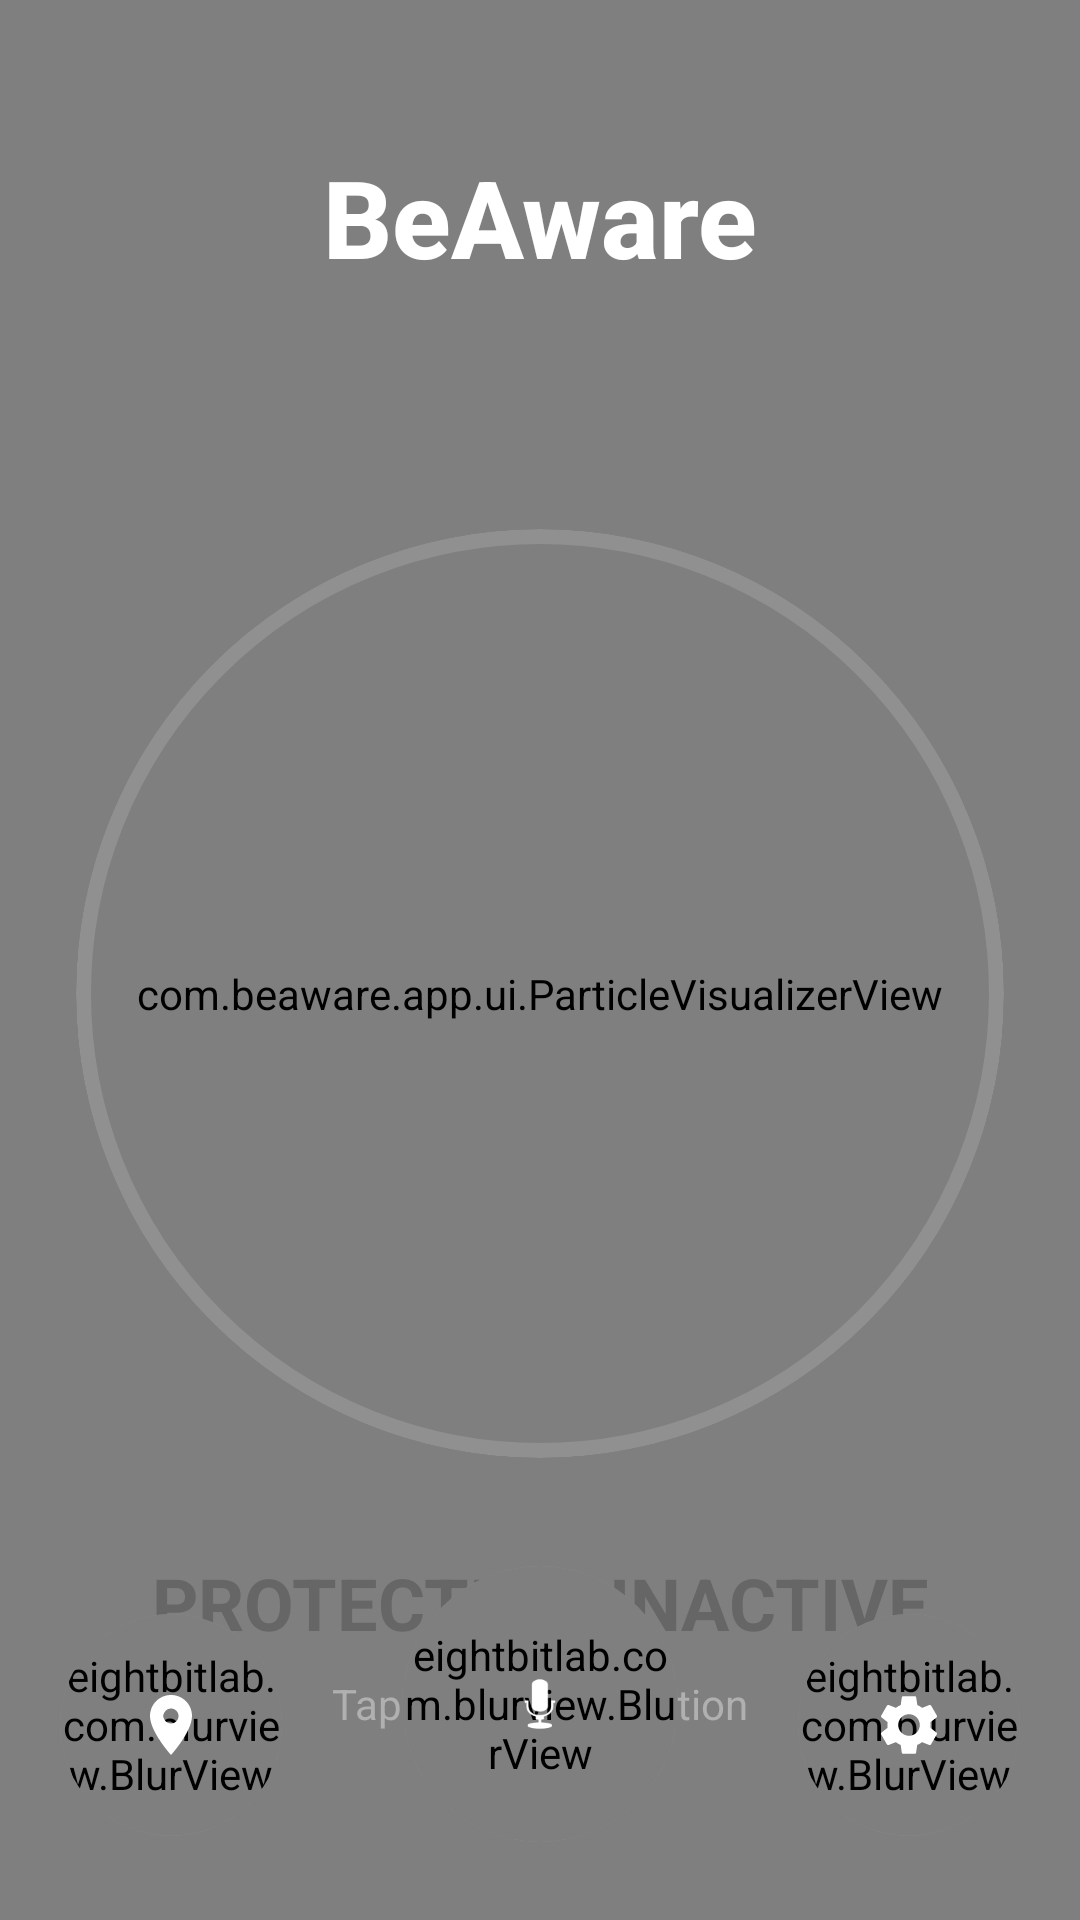

Here is an Android app screen rendered from its layout file. Give the layout XML and the strings, colors and styles it references.
<!-- AndroidManifest.xml: activity theme Theme.BeAware -->
<!-- res/layout/activity_main.xml -->
<?xml version="1.0" encoding="utf-8"?>
<androidx.constraintlayout.widget.ConstraintLayout xmlns:android="http://schemas.android.com/apk/res/android"
    xmlns:app="http://schemas.android.com/apk/res-auto"
    xmlns:tools="http://schemas.android.com/tools"
    android:layout_width="match_parent"
    android:layout_height="match_parent"
    tools:context=".ui.MainActivity">

    
    <ImageView
        android:id="@+id/ivBackground"
        android:layout_width="0dp"
        android:layout_height="0dp"
        android:scaleType="centerCrop"
        android:src="@drawable/backround_app"
        app:layout_constraintBottom_toBottomOf="parent"
        app:layout_constraintEnd_toEndOf="parent"
        app:layout_constraintStart_toStartOf="parent"
        app:layout_constraintTop_toTopOf="parent" />

    
    <eightbitlab.com.blurview.BlurView
        android:id="@+id/blurBackground"
        android:layout_width="0dp"
        android:layout_height="0dp"
        android:background="#66101018"
        android:clickable="false"
        android:focusable="false"
        app:layout_constraintBottom_toBottomOf="parent"
        app:layout_constraintEnd_toEndOf="parent"
        app:layout_constraintStart_toStartOf="parent"
        app:layout_constraintTop_toTopOf="parent" />

    
    <com.beaware.app.ui.LiquidOverlayView
        android:id="@+id/liquidOverlay"
        android:layout_width="0dp"
        android:layout_height="0dp"
        android:clickable="false"
        android:focusable="false"
        app:layout_constraintBottom_toBottomOf="parent"
        app:layout_constraintEnd_toEndOf="parent"
        app:layout_constraintStart_toStartOf="parent"
        app:layout_constraintTop_toTopOf="parent" />

    
    <TextView
        android:id="@+id/tvTitle"
        android:layout_width="wrap_content"
        android:layout_height="wrap_content"
        android:layout_marginTop="48dp"
        android:text="BeAware"
        android:textColor="@color/white"
        android:textSize="36sp"
        android:textStyle="bold"
        android:fontFamily="sans-serif-medium"
        app:layout_constraintEnd_toEndOf="parent"
        app:layout_constraintStart_toStartOf="parent"
        app:layout_constraintTop_toTopOf="parent" />


    
    <com.google.android.material.card.MaterialCardView
        android:id="@+id/cardVisualizer"
        android:layout_width="0dp"
        android:layout_height="0dp"
        android:layout_marginStart="24dp"
        android:layout_marginTop="80dp"
        android:layout_marginEnd="24dp"
        android:layout_marginBottom="32dp"
        app:cardBackgroundColor="#34000000"
        app:cardCornerRadius="999dp"
        app:cardElevation="0dp"
        app:strokeColor="#22FFFFFF"
        app:strokeWidth="5dp"
        app:layout_constraintDimensionRatio="1:1"
        app:layout_constraintWidth_percent="0.86"
        app:layout_constraintEnd_toEndOf="parent"
        app:layout_constraintStart_toStartOf="parent"
        app:layout_constraintTop_toBottomOf="@id/tvTitle">

        <com.beaware.app.ui.ParticleVisualizerView
            android:id="@+id/particleVisualizerView"
            android:layout_width="match_parent"
            android:layout_height="match_parent"
            android:padding="8dp" />

    </com.google.android.material.card.MaterialCardView>

    
    <TextView
        android:id="@+id/tvStatus"
        android:layout_width="wrap_content"
        android:layout_height="wrap_content"
        android:layout_marginTop="32dp"
        android:text="@string/protection_inactive"
        android:textAllCaps="true"
        android:textColor="@color/inactive_gray"
        android:textSize="24sp"
        android:textStyle="bold"
        app:layout_constraintEnd_toEndOf="parent"
        app:layout_constraintStart_toStartOf="parent"
        app:layout_constraintTop_toBottomOf="@id/cardVisualizer" />

    <TextView
        android:id="@+id/tvStatusHint"
        android:layout_width="wrap_content"
        android:layout_height="wrap_content"
        android:layout_marginTop="8dp"
        android:text="@string/tap_to_start"
        android:textColor="@color/text_secondary"
        android:textSize="14sp"
        app:layout_constraintEnd_toEndOf="parent"
        app:layout_constraintStart_toStartOf="parent"
        app:layout_constraintTop_toBottomOf="@id/tvStatus" />

    
    <com.google.android.material.card.MaterialCardView
        android:id="@+id/cardLastDetection"
        android:layout_width="0dp"
        android:layout_height="wrap_content"
        android:layout_marginStart="24dp"
        android:layout_marginEnd="24dp"
        android:layout_marginBottom="16dp"
        android:visibility="gone"
        app:cardBackgroundColor="@color/primary_dark"
        app:cardCornerRadius="12dp"
        app:layout_constraintBottom_toTopOf="@id/powerButtonContainer"
        app:layout_constraintEnd_toEndOf="parent"
        app:layout_constraintStart_toStartOf="parent"
        tools:visibility="visible">

        <LinearLayout
            android:layout_width="match_parent"
            android:layout_height="wrap_content"
            android:background="@drawable/glass_notification"
            android:orientation="vertical"
            android:padding="16dp">

            <TextView
                android:layout_width="wrap_content"
                android:layout_height="wrap_content"
                android:text="Last Detection"
                android:textColor="@color/text_secondary"
                android:textSize="12sp" />

            <TextView
                android:id="@+id/tvLastDetection"
                android:layout_width="wrap_content"
                android:layout_height="wrap_content"
                android:layout_marginTop="4dp"
                android:textColor="@color/accent"
                android:textSize="16sp"
                android:textStyle="bold"
                tools:text="SIREN - 2 min ago" />

        </LinearLayout>

    </com.google.android.material.card.MaterialCardView>

    
    <FrameLayout
        android:id="@+id/mapButtonContainer"
        android:layout_width="74dp"
        android:layout_height="74dp"
        android:layout_marginStart="20dp"
        android:layout_marginBottom="28dp"
        android:background="@drawable/bg_glass_circle_transperent"
        android:clipToOutline="true"
        android:outlineProvider="background"
        app:layout_constraintBottom_toBottomOf="parent"
        app:layout_constraintStart_toStartOf="parent">

        <eightbitlab.com.blurview.BlurView
            android:id="@+id/blurMap"
            android:layout_width="match_parent"
            android:layout_height="match_parent"
            android:clickable="false"
            android:focusable="false"
            android:clipToOutline="false" />

        <com.google.android.material.floatingactionbutton.FloatingActionButton
            android:id="@+id/btnMap"
            android:layout_width="match_parent"
            android:layout_height="match_parent"
            android:contentDescription="Danger Map"
            android:src="@drawable/ic_map"
            app:fabCustomSize="74dp"
            app:useCompatPadding="false"
            app:backgroundTint="@android:color/transparent"
            app:rippleColor="#22FFFFFF"
            app:elevation="0dp"
            app:tint="@color/white" />
    </FrameLayout>

    
    <FrameLayout
        android:id="@+id/powerButtonContainer"
        android:layout_width="92dp"
        android:layout_height="92dp"
        android:layout_marginBottom="26dp"
        android:background="@drawable/bg_glass_purple"
        android:clipToOutline="true"
        android:outlineProvider="background"
        app:layout_constraintBottom_toBottomOf="parent"
        app:layout_constraintEnd_toEndOf="parent"
        app:layout_constraintStart_toStartOf="parent">

        
        <eightbitlab.com.blurview.BlurView
            android:id="@+id/blurPower"
            android:layout_width="match_parent"
            android:layout_height="match_parent"
            android:clickable="false"
            android:focusable="false"
            android:clipToOutline="false" />

        <com.google.android.material.floatingactionbutton.FloatingActionButton
            android:id="@+id/btnPower"
            android:layout_width="match_parent"
            android:layout_height="match_parent"
            android:contentDescription="Start/Stop Protection"
            android:src="@android:drawable/ic_btn_speak_now"
            app:backgroundTint="@android:color/transparent"
            app:elevation="0dp"
            app:fabCustomSize="92dp"
            app:rippleColor="#22FFFFFF"
            app:tint="@color/white"
            app:useCompatPadding="false" />
    </FrameLayout>

    
    <FrameLayout
        android:id="@+id/settingsButtonContainer"
        android:layout_width="74dp"
        android:layout_height="74dp"
        android:layout_marginEnd="20dp"
        android:layout_marginBottom="28dp"
        android:background="@drawable/bg_glass_circle_transperent"
        android:clipToOutline="true"
        android:outlineProvider="background"
        app:layout_constraintBottom_toBottomOf="parent"
        app:layout_constraintEnd_toEndOf="parent">

        <eightbitlab.com.blurview.BlurView
            android:id="@+id/blurSettings"
            android:layout_width="match_parent"
            android:layout_height="match_parent"
            android:clickable="false"
            android:focusable="false"
            android:clipToOutline="false" />

        <com.google.android.material.floatingactionbutton.FloatingActionButton
            android:id="@+id/btnSettings"
            android:layout_width="match_parent"
            android:layout_height="match_parent"
            android:contentDescription="Settings"
            android:src="@drawable/ic_settings_gear"
            app:fabCustomSize="74dp"
            app:useCompatPadding="false"
            app:backgroundTint="@android:color/transparent"
            app:rippleColor="#22FFFFFF"
            app:elevation="0dp"
            app:tint="@color/white" />
    </FrameLayout>

</androidx.constraintlayout.widget.ConstraintLayout>
<!-- resources referenced by this layout -->
<resources>
  <color name="accent">#FFFFFF</color>
  <color name="inactive_gray">#666666</color>
  <color name="primary_dark">#0F0F1A</color>
  <color name="text_secondary">#B0B0B0</color>
  <color name="white">#FFFFFF</color>
  <!-- drawable backround_app: jpg bitmap (drawable, 36347 bytes) -->
  <!-- drawable bg_glass_circle_transperent (drawable) -->
  <?xml version="1.0" encoding="utf-8"?>
  <shape xmlns:android="http://schemas.android.com/apk/res/android"
      android:shape="oval">
  
      
      <solid android:color="#22FFFFFF" />
  
      
      <stroke
          android:width="1dp"
          android:color="#33FFFFFF" />
  
  </shape>
  <!-- drawable bg_glass_purple (drawable) -->
  <?xml version="1.0" encoding="utf-8"?>
  <shape xmlns:android="http://schemas.android.com/apk/res/android"
      android:shape="oval">
  
      
      <solid android:color="#66ED27FF" />
  
      
      <stroke
          android:width="1dp"
          android:color="#33FFFFFF" />
  
  </shape>
  <!-- drawable glass_notification (drawable) -->
  <?xml version="1.0" encoding="utf-8"?>
  <shape xmlns:android="http://schemas.android.com/apk/res/android"
      android:shape="rectangle">
  
      
      <solid android:color="#22FFFFFF" />
  
      
      <stroke
          android:width="1dp"
          android:color="#33FFFFFF" />
  
  </shape>
  <!-- drawable ic_map (drawable) -->
  <?xml version="1.0" encoding="utf-8"?>
  <vector xmlns:android="http://schemas.android.com/apk/res/android"
      android:width="24dp"
      android:height="24dp"
      android:viewportWidth="24"
      android:viewportHeight="24">
      
      <path
          android:fillColor="#FFFFFF"
          android:pathData="M12,2C8.13,2 5,5.13 5,9c0,5.25 7,13 7,13s7,-7.75 7,-13c0,-3.87 -3.13,-7 -7,-7zM12,11.5c-1.38,0 -2.5,-1.12 -2.5,-2.5s1.12,-2.5 2.5,-2.5 2.5,1.12 2.5,2.5 -1.12,2.5 -2.5,2.5z"/>
  </vector>
  <!-- drawable ic_settings_gear (drawable) -->
  <?xml version="1.0" encoding="utf-8"?>
  <vector xmlns:android="http://schemas.android.com/apk/res/android"
      android:width="24dp"
      android:height="24dp"
      android:viewportWidth="24"
      android:viewportHeight="24">
      
      <path
          android:fillColor="#FFFFFF"
          android:pathData="M19.14,12.94c0.04,-0.31 0.06,-0.63 0.06,-0.94c0,-0.31 -0.02,-0.63 -0.06,-0.94l2.03,-1.58c0.18,-0.14 0.23,-0.41 0.12,-0.61l-1.92,-3.32c-0.12,-0.22 -0.37,-0.29 -0.59,-0.22l-2.39,0.96c-0.5,-0.38 -1.03,-0.7 -1.62,-0.94L14.4,2.81c-0.04,-0.24 -0.24,-0.41 -0.48,-0.41h-3.84c-0.24,0 -0.43,0.17 -0.47,0.41L9.25,5.35C8.66,5.59 8.12,5.92 7.63,6.29L5.24,5.33c-0.22,-0.08 -0.47,0 -0.59,0.22L2.74,8.87C2.62,9.08 2.66,9.34 2.86,9.48l2.03,1.58C4.84,11.37 4.8,11.69 4.8,12s0.02,0.63 0.06,0.94l-2.03,1.58c-0.18,0.14 -0.23,0.41 -0.12,0.61l1.92,3.32c0.12,0.22 0.37,0.29 0.59,0.22l2.39,-0.96c0.5,0.38 1.03,0.7 1.62,0.94l0.36,2.54c0.05,0.24 0.24,0.41 0.48,0.41h3.84c0.24,0 0.44,-0.17 0.47,-0.41l0.36,-2.54c0.59,-0.24 1.13,-0.56 1.62,-0.94l2.39,0.96c0.22,0.08 0.47,0 0.59,-0.22l1.92,-3.32c0.12,-0.22 0.07,-0.47 -0.12,-0.61L19.14,12.94zM12,15.6c-1.98,0 -3.6,-1.62 -3.6,-3.6s1.62,-3.6 3.6,-3.6s3.6,1.62 3.6,3.6S13.98,15.6 12,15.6z"/>
  </vector>
  <string name="protection_inactive">Protection Inactive</string>
  <string name="tap_to_start">Tap to start protection</string>
  <style name="Theme.BeAware" parent="Theme.Material3.Dark.NoActionBar">
          <item name="colorPrimary">@color/primary</item>
          <item name="colorPrimaryDark">@color/primary_dark</item>
          <item name="colorAccent">@color/accent</item>
          <item name="android:statusBarColor">@color/primary_dark</item>
          <item name="android:navigationBarColor">@color/primary_dark</item>
          <item name="android:windowBackground">@color/primary</item>
      </style>
  <color name="primary">#1A1A2E</color>
</resources>
